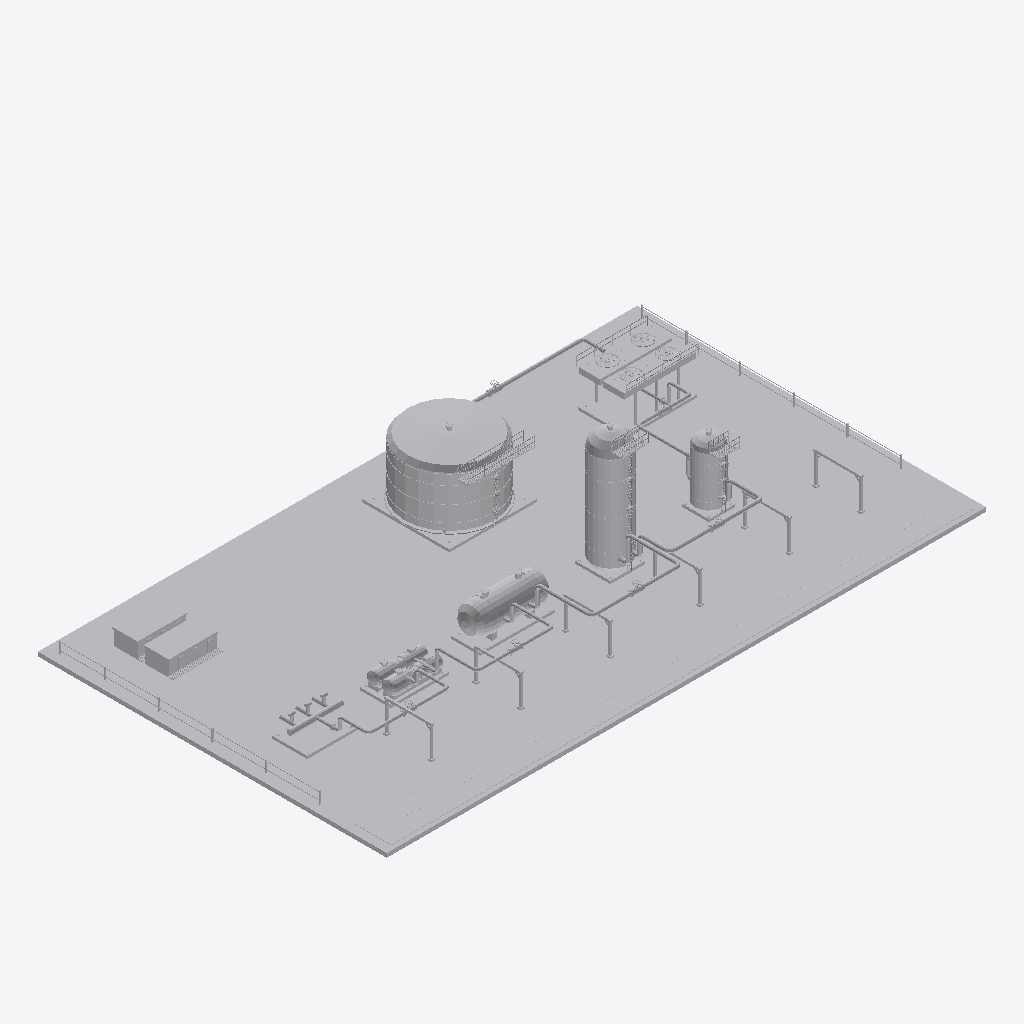
Isometric view of an IFC building model (IFC-SPF (STEP), schema IFC4, length unit metre), seen from the south-west, elements coloured by IFC class: 14 other elements (light grey).
Extent 67.0 m × 39.0 m × 14.0 m (x, y, z). Storeys (1): Nivel de proceso at 0.35 m. Elements (14): 6 IfcPipeSegment, 4 IfcTank, 1 IfcBuildingElementProxy, 1 IfcHeatExchanger, 1 IfcPipeFitting, 1 IfcPump.

HEADER;
FILE_DESCRIPTION(('ViewDefinition [DesignTransferView]'),'2;1');
FILE_NAME('SIM-REF-A.ifc','2026-01-01T00:00:00',('TrazIA-3D'),(''),'IfcOpenShell 0.8.5-1c5b825','IfcOpenShell 0.8.5-1c5b825','DRAFT');
FILE_SCHEMA(('IFC4'));
ENDSEC;
DATA;
#4=IFCPROJECT('188BgmR$5Gvhkq8DtWd3Iz',$,'SIM-REF',$,$,'Ampliación de una refinería',$,(#14),#9);
#16=IFCSITE('3zAYdujN5TGRpiDz5cvGSD',$,'Complejo industrial',$,$,$,$,$,$,$,$,$,$,$);
#17=IFCBUILDING('08rE27sQDTVeWmCMkEjyAt',$,'Complejo de proceso',$,$,$,$,$,$,$,$,$);
#18=IFCBUILDINGSTOREY('0hotDYKgvNywNkRCBfm7$T',$,'Nivel de proceso',$,$,$,$,$,$,0.35);
#484=IFCBUILDINGELEMENTPROXY('0nu5yZEm1NfAsMgYHA73B8',$,'ST-00','Infraestructura, accesos y rack',$,#3,#501,'ST-00',$);
#253=IFCTANK('04DVi8QgTTbvGIyQtB5F55',$,'T-470','Tanque de producto',$,#3,#270,'T-470',$);
#160=IFCTANK('22JLNwv4LSdgbnMmlOkULo',$,'R-440','Reactor de tratamiento',$,#3,#174,'R-440',$);
#220=IFCHEATEXCHANGER('23V823WebL8O$$f4EzKa1f',$,'E-460','Aeroenfriador de producto',$,#3,#237,'E-460',$);
#133=IFCTANK('1fw6rwCKnI5eG7KMW6tS61',$,'E-430','Intercambiador de recuperación térmica',$,#3,#144,'E-430',$);
#190=IFCTANK('3WuZiD2GHLaBQFrW$kPURv',$,'V-450','Separador de producto',$,#3,#204,'V-450',$);
#100=IFCPUMP('28sILnX4rTm8oMd3N2Bods',$,'P-420','Bombas de alimentación',$,#3,#117,'P-420',$);
#70=IFCPIPEFITTING('0yIDol6nLH8x38bmf0SV3R',$,'M-410','Colector de alimentación',$,#3,#84,'M-410',$);
#352=IFCPIPESEGMENT('0Z_6jcHTTOyOmofoitv5gg',$,'LP-33','Crudo · E-430 → R-440',$,#3,#369,'LP-33',$);
#385=IFCPIPESEGMENT('2yH1XSM49G3Pl1WSwyu7Y8',$,'LP-34','Crudo · R-440 → V-450',$,#3,#402,'LP-34',$);
#319=IFCPIPESEGMENT('2v_qS8FBvJvfGCqMYuQsYz',$,'LP-32','Crudo · P-420 → E-430',$,#3,#336,'LP-32',$);
#286=IFCPIPESEGMENT('3mUBYrgxXNswWfHm_RuqNa',$,'LP-31','Crudo · M-410 → P-420',$,#3,#303,'LP-31',$);
#418=IFCPIPESEGMENT('2E8Vlbv$jR89ECdsrnQyNx',$,'LP-35','Condensado · V-450 → E-460',$,#3,#435,'LP-35',$);
#451=IFCPIPESEGMENT('0uAV2_JALMVgPKwJbE$uQW',$,'LP-36','Condensado · E-460 → T-470',$,#3,#468,'LP-36',$);
ENDSEC;
